Dataset: Dataset (GitHub, ROCKANK/Dental-X-ray-Classification-model). Classes: cavity, normal.

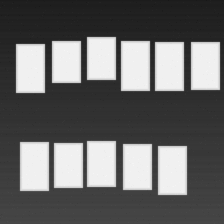
Label: normal

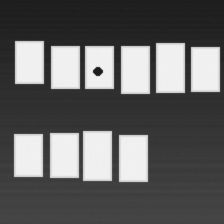
Label: cavity

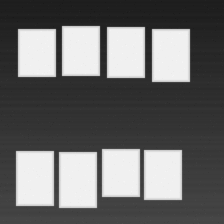
Label: normal

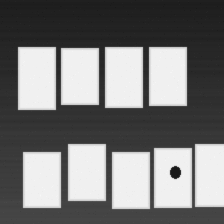
Label: cavity

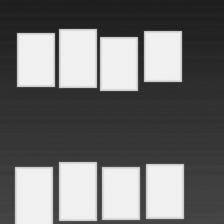
Label: normal

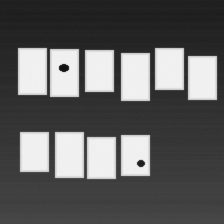
Label: cavity
